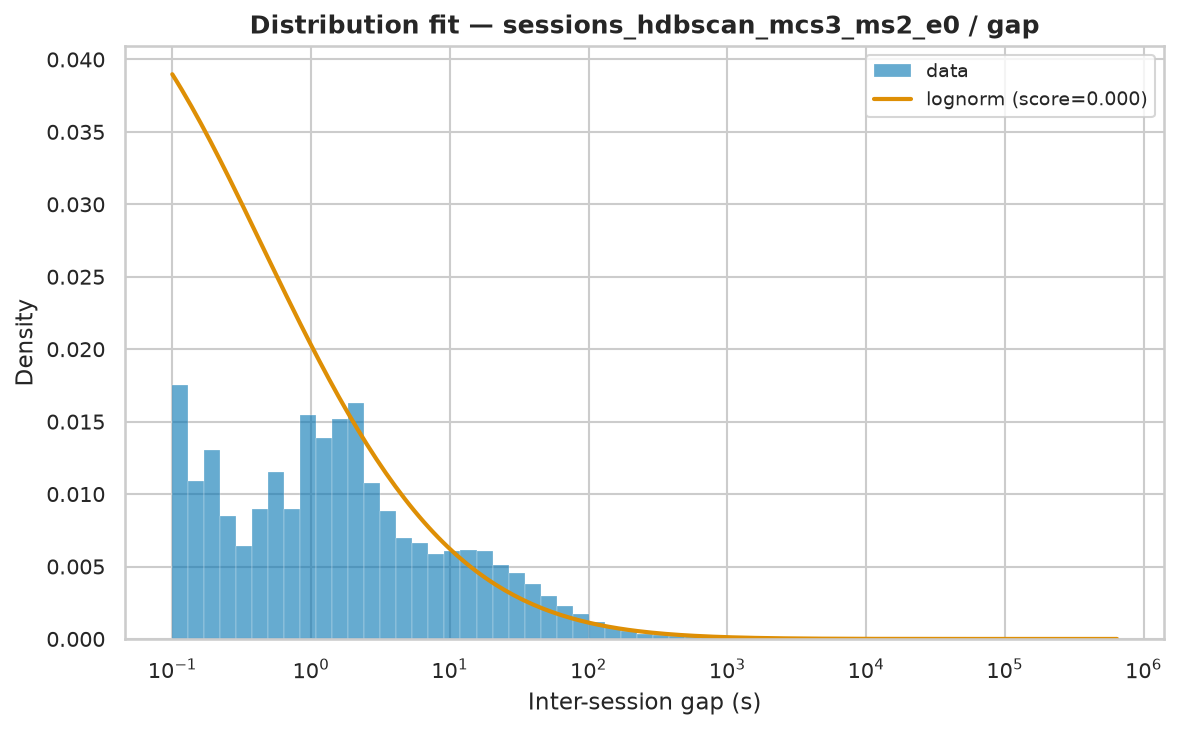

The table this chart was drawn from, first rows:
name	score	loc	scale	arg
lognorm	1.2328434054858152e-07	-0.006526	432.3	(np.float64(3.1827099302938824),)
fisk	1.1171387365569497e-07	0.000421	462.5	(np.float64(0.5361335802134526),)
lomax	1.305459139438478e-07	0.000421	29.82	(np.float64(0.31757089844400654),)
pareto	1.3054594867179145e-07	-29.82	29.82	(np.float64(0.31757083930134167),)
genpareto	1.3055100379823922e-07	0.000421	93.89	(np.float64(3.1491222169266164),)
weibull_min	1.998788573636643e-07	0.000421	15867	(np.float64(0.31752130492583),)
expon	2.8611356408556343e-07	0.000421	12963	()
gamma	3.617653693767191e-07	0.000421	4.365	(np.float64(7.113384822967779e-05),)
